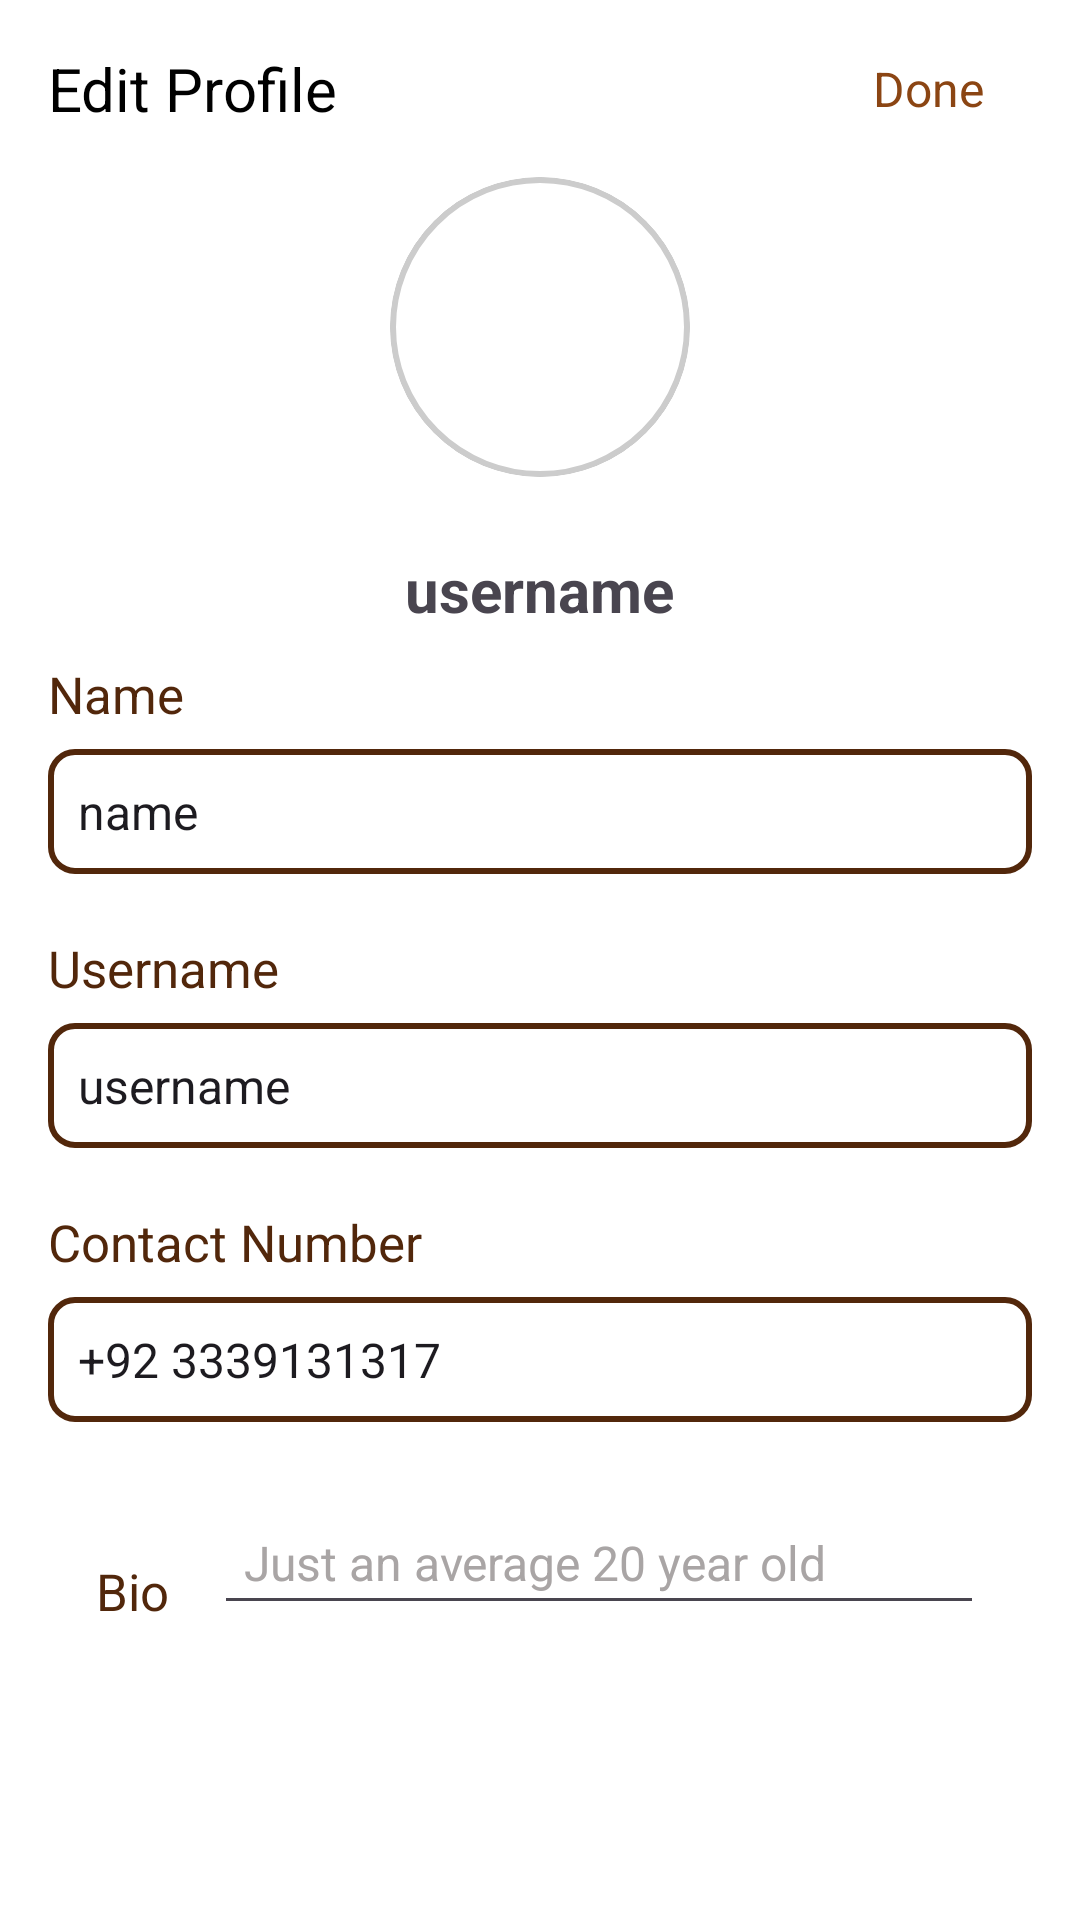

Android layout source for this screen:
<!-- AndroidManifest.xml: application theme Theme.ConnectMe -->
<!-- res/layout/activity_edit_profile.xml -->
<?xml version="1.0" encoding="utf-8"?>
<LinearLayout
    xmlns:android="http://schemas.android.com/apk/res/android"
    android:layout_width="match_parent"
    android:layout_height="match_parent"
    android:orientation="vertical"
    android:padding="16dp">

    <RelativeLayout
        android:layout_width="match_parent"
        android:layout_height="wrap_content">

        <TextView
            android:id="@+id/tvEditProfileTitle"
            android:layout_width="wrap_content"
            android:layout_height="wrap_content"
            android:text="Edit Profile"
            android:textSize="20sp"
            android:textColor="@android:color/black"
            android:layout_alignParentStart="true"
            android:layout_centerVertical="true" />

        <TextView
            android:id="@+id/tvDone"
            android:layout_width="wrap_content"
            android:layout_height="wrap_content"
            android:text="Done"
            android:textSize="16sp"
            android:textColor="#8B4513"
            android:layout_alignParentEnd="true"
            android:layout_centerVertical="true"
            android:layout_marginEnd="16dp" />
    </RelativeLayout>

    <ImageView
        android:id="@+id/ivProfileImage"
        android:layout_width="100dp"
        android:layout_height="100dp"
        android:layout_gravity="center"
        android:src="@drawable/circle_background"
        android:layout_marginTop="16dp"
        android:scaleType="centerCrop"
        android:layout_marginBottom="16dp"
        android:background="@drawable/circle_background"
        android:clipToOutline="true"/>


    <TextView
        android:id="@+id/tvUserName"
        android:layout_width="wrap_content"
        android:layout_height="wrap_content"
        android:text="username"
        android:textSize="20sp"
        android:textStyle="bold"
        android:layout_gravity="center"
        android:layout_marginTop="8dp" />

    <TextView
        android:layout_width="wrap_content"
        android:layout_height="wrap_content"
        android:text="Name"
        android:textSize="17sp"
        android:layout_marginTop="10dp"
        android:layout_marginBottom="7dp"
        android:textColor="#52270B"
        android:layout_alignParentStart="true"
        android:layout_centerVertical="true" />

    <EditText
        android:id="@+id/etName"
        android:layout_width="match_parent"
        android:layout_height="wrap_content"
        android:hint="Name"
        android:text="name"
        android:background="@drawable/brown_border"
        android:padding="10dp"
        android:textSize="16sp"
        android:layout_marginBottom="10dp" />


    <TextView
        android:layout_width="wrap_content"
        android:layout_height="wrap_content"
        android:text="Username"
        android:textSize="17sp"
        android:layout_marginTop="10dp"
        android:layout_marginBottom="7dp"

        android:textColor="#52270B"
        android:layout_alignParentStart="true"
        android:layout_centerVertical="true" />

    <EditText
        android:id="@+id/etUsername"
        android:layout_width="match_parent"
        android:layout_height="wrap_content"
        android:hint="Username"
        android:text="username"
        android:background="@drawable/brown_border"
        android:padding="10dp"
        android:textSize="16sp"
        android:layout_marginBottom="10dp" />


    <TextView
        android:layout_width="wrap_content"
        android:layout_height="wrap_content"
        android:text="Contact Number"
        android:textSize="17sp"
        android:layout_marginTop="10dp"
        android:layout_marginBottom="7dp"
        android:textColor="#52270B"
        android:layout_alignParentStart="true"
        android:layout_centerVertical="true" />

    <EditText
        android:id="@+id/etContactNumber"
        android:layout_width="match_parent"
        android:layout_height="wrap_content"
        android:hint="Contact Number"
        android:text="+92 3339131317"
        android:background="@drawable/brown_border"
        android:padding="10dp"
        android:textSize="16sp"
        android:inputType="phone"
        android:layout_marginBottom="10dp" />


    <LinearLayout
        android:layout_width="match_parent"
        android:layout_height="match_parent"
        android:orientation="horizontal"
        android:padding="16dp">

        <TextView
            android:layout_width="wrap_content"
            android:layout_height="wrap_content"
            android:text="Bio"
            android:textSize="17sp"
            android:layout_marginTop="10dp"
            android:textColor="#52270B"
            android:layout_marginRight="15dp"
            android:layout_alignParentStart="true"
            android:layout_centerVertical="true" />

        <EditText
            android:id="@+id/etBio"
            android:layout_width="match_parent"
            android:layout_height="wrap_content"
            android:hint="Bio"
            android:text="Just an average 20 year old"
            android:padding="10dp"
            android:textColor="#A9A5A5"
            android:textSize="16sp"
            android:layout_marginBottom="10dp" />

    </LinearLayout>

</LinearLayout>
<!-- resources referenced by this layout -->
<resources>
  <!-- drawable brown_border (drawable) -->
  <shape xmlns:android="http://schemas.android.com/apk/res/android">
      <solid android:color="@android:color/transparent" />
      <stroke
          android:width="2dp"
          android:color="#52270B" /> 
      <corners android:radius="8dp" />
  </shape>
  <!-- drawable circle_background (drawable) -->
  <?xml version="1.0" encoding="utf-8"?>
  <shape xmlns:android="http://schemas.android.com/apk/res/android">
      <solid android:color="#FFFFFF" /> 
      <corners android:radius="300dp" /> 
      <stroke
          android:width="2dp"
          android:color="#CCCCCC" /> 
  </shape>
  <style name="Theme.ConnectMe" parent="Base.Theme.ConnectMe" />
  <style name="Base.Theme.ConnectMe" parent="Theme.Material3.Light.NoActionBar">
          
          <item name="android:windowBackground">@color/white</item>
      </style>
  <!-- not gathered from this repository: default colours our renderer supplied (Android Studio template values) -->
  <color name="white">#FFFFFFFF</color>
</resources>
